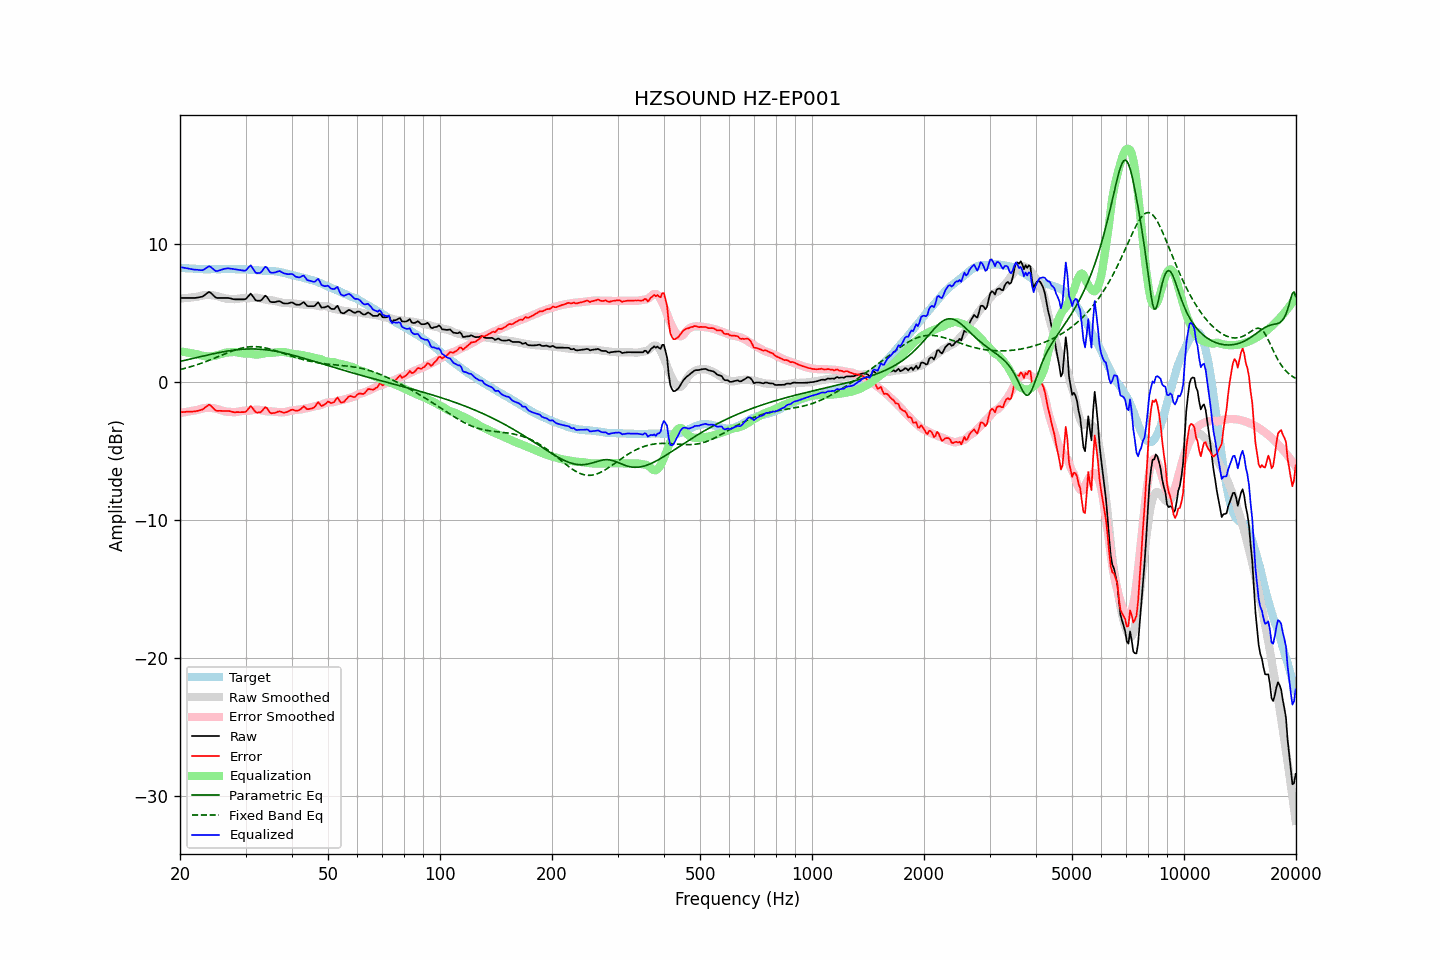

Data behind this chart, as committed beside it:
frequency, raw, error, smoothed, error_smoothed, equalization, parametric_eq, fixed_band_eq, equalized_raw, equalized_smoothed, target
20.00, 6.10, -2.19, 6.05, -2.24, 2.24, 1.50, 0.91, 8.34, 8.29, 8.29
20.20, 6.10, -2.18, 6.06, -2.22, 2.22, 1.53, 0.94, 8.32, 8.28, 8.28
20.40, 6.10, -2.17, 6.07, -2.20, 2.20, 1.55, 0.97, 8.30, 8.27, 8.27
20.61, 6.10, -2.17, 6.08, -2.18, 2.18, 1.58, 1.00, 8.27, 8.26, 8.27
20.81, 6.10, -2.15, 6.10, -2.16, 2.16, 1.61, 1.03, 8.25, 8.25, 8.25
21.02, 6.10, -2.15, 6.11, -2.14, 2.14, 1.63, 1.06, 8.23, 8.24, 8.24
21.23, 6.10, -2.14, 6.12, -2.12, 2.12, 1.66, 1.09, 8.21, 8.24, 8.23
21.44, 6.10, -2.14, 6.13, -2.09, 2.09, 1.69, 1.13, 8.19, 8.23, 8.24
21.66, 6.10, -2.13, 6.15, -2.07, 2.07, 1.71, 1.16, 8.17, 8.22, 8.23
21.87, 6.10, -2.12, 6.16, -2.05, 2.05, 1.74, 1.20, 8.15, 8.22, 8.22
22.09, 6.11, -2.10, 6.18, -2.03, 2.03, 1.77, 1.24, 8.14, 8.21, 8.21
22.31, 6.13, -2.08, 6.19, -2.01, 2.01, 1.80, 1.28, 8.14, 8.20, 8.21
22.54, 6.15, -2.05, 6.23, -1.97, 1.97, 1.82, 1.32, 8.12, 8.20, 8.20
22.76, 6.18, -2.02, 6.26, -1.94, 1.94, 1.85, 1.36, 8.12, 8.19, 8.20
22.99, 6.20, -1.99, 6.28, -1.91, 1.91, 1.88, 1.40, 8.11, 8.19, 8.19
23.22, 6.28, -1.90, 6.30, -1.89, 1.89, 1.91, 1.44, 8.17, 8.19, 8.17
23.45, 6.37, -1.81, 6.31, -1.87, 1.87, 1.93, 1.49, 8.24, 8.18, 8.18
23.69, 6.46, -1.71, 6.32, -1.86, 1.86, 1.96, 1.53, 8.32, 8.18, 8.17
23.92, 6.54, -1.63, 6.32, -1.86, 1.86, 1.99, 1.57, 8.40, 8.18, 8.17
24.16, 6.49, -1.69, 6.31, -1.87, 1.87, 2.01, 1.62, 8.36, 8.18, 8.18
24.40, 6.38, -1.81, 6.30, -1.88, 1.88, 2.04, 1.67, 8.26, 8.18, 8.19
24.65, 6.26, -1.93, 6.28, -1.90, 1.90, 2.06, 1.71, 8.16, 8.18, 8.19
24.89, 6.15, -2.04, 6.26, -1.92, 1.92, 2.09, 1.76, 8.07, 8.18, 8.18
25.14, 6.10, -2.08, 6.24, -1.94, 1.94, 2.11, 1.81, 8.04, 8.18, 8.18
25.39, 6.10, -2.08, 6.21, -1.98, 1.98, 2.13, 1.86, 8.08, 8.18, 8.18
25.65, 6.10, -2.08, 6.17, -2.02, 2.02, 2.16, 1.91, 8.11, 8.19, 8.18
25.91, 6.10, -2.09, 6.13, -2.05, 2.05, 2.18, 1.96, 8.15, 8.19, 8.19
26.16, 6.10, -2.10, 6.10, -2.09, 2.09, 2.20, 2.00, 8.19, 8.19, 8.19
26.43, 6.10, -2.09, 6.07, -2.12, 2.12, 2.22, 2.05, 8.22, 8.19, 8.19
26.69, 6.10, -2.09, 6.05, -2.14, 2.14, 2.24, 2.10, 8.24, 8.19, 8.19
26.96, 6.10, -2.09, 6.04, -2.15, 2.15, 2.26, 2.15, 8.25, 8.19, 8.19
27.23, 6.08, -2.11, 6.03, -2.16, 2.16, 2.28, 2.19, 8.23, 8.19, 8.19
27.50, 6.05, -2.13, 6.02, -2.17, 2.17, 2.30, 2.23, 8.22, 8.19, 8.18
27.77, 6.02, -2.17, 6.01, -2.18, 2.18, 2.31, 2.28, 8.20, 8.19, 8.19
28.05, 6.00, -2.19, 6.01, -2.18, 2.18, 2.33, 2.32, 8.18, 8.19, 8.19
28.33, 6.00, -2.18, 6.02, -2.16, 2.16, 2.34, 2.35, 8.16, 8.18, 8.18
28.62, 6.00, -2.17, 6.04, -2.14, 2.14, 2.35, 2.39, 8.14, 8.18, 8.17
28.90, 6.00, -2.18, 6.06, -2.12, 2.12, 2.36, 2.42, 8.12, 8.18, 8.18
29.19, 6.00, -2.18, 6.08, -2.10, 2.10, 2.37, 2.45, 8.10, 8.18, 8.18
29.48, 6.00, -2.17, 6.09, -2.08, 2.08, 2.38, 2.48, 8.08, 8.17, 8.17
29.78, 6.00, -2.17, 6.09, -2.08, 2.08, 2.39, 2.51, 8.07, 8.17, 8.17
30.08, 6.03, -2.15, 6.09, -2.08, 2.08, 2.40, 2.53, 8.10, 8.16, 8.18
30.38, 6.16, -2.01, 6.08, -2.08, 2.08, 2.40, 2.54, 8.23, 8.16, 8.16
30.68, 6.29, -1.86, 6.08, -2.07, 2.07, 2.40, 2.56, 8.36, 8.15, 8.15
30.99, 6.42, -1.73, 6.09, -2.05, 2.05, 2.40, 2.57, 8.47, 8.14, 8.14
31.30, 6.27, -1.86, 6.11, -2.03, 2.03, 2.40, 2.57, 8.30, 8.13, 8.13
31.61, 6.11, -2.02, 6.12, -2.01, 2.01, 2.40, 2.57, 8.12, 8.13, 8.13
31.93, 5.94, -2.17, 6.12, -2.00, 2.00, 2.40, 2.57, 7.94, 8.12, 8.11
32.24, 5.90, -2.21, 6.11, -2.00, 2.00, 2.39, 2.56, 7.90, 8.11, 8.11
32.57, 5.90, -2.19, 6.10, -2.01, 2.01, 2.39, 2.55, 7.91, 8.10, 8.09
32.89, 5.90, -2.19, 6.07, -2.02, 2.02, 2.38, 2.54, 7.92, 8.10, 8.09
33.22, 5.99, -2.09, 6.04, -2.05, 2.05, 2.37, 2.52, 8.04, 8.09, 8.08
33.55, 6.13, -1.95, 6.01, -2.07, 2.07, 2.36, 2.50, 8.20, 8.08, 8.08
33.89, 6.27, -1.81, 5.98, -2.10, 2.10, 2.35, 2.48, 8.36, 8.08, 8.08
34.23, 6.19, -1.88, 5.96, -2.12, 2.12, 2.34, 2.45, 8.30, 8.07, 8.07
34.57, 6.02, -2.04, 5.94, -2.13, 2.13, 2.32, 2.42, 8.14, 8.06, 8.06
34.92, 5.84, -2.21, 5.93, -2.12, 2.12, 2.30, 2.39, 7.96, 8.06, 8.05
35.27, 5.80, -2.26, 5.93, -2.12, 2.12, 2.29, 2.36, 7.92, 8.05, 8.06
35.62, 5.80, -2.24, 5.91, -2.13, 2.13, 2.27, 2.33, 7.93, 8.04, 8.04
35.97, 5.80, -2.24, 5.88, -2.15, 2.15, 2.25, 2.29, 7.94, 8.03, 8.03
... 635 more rows
